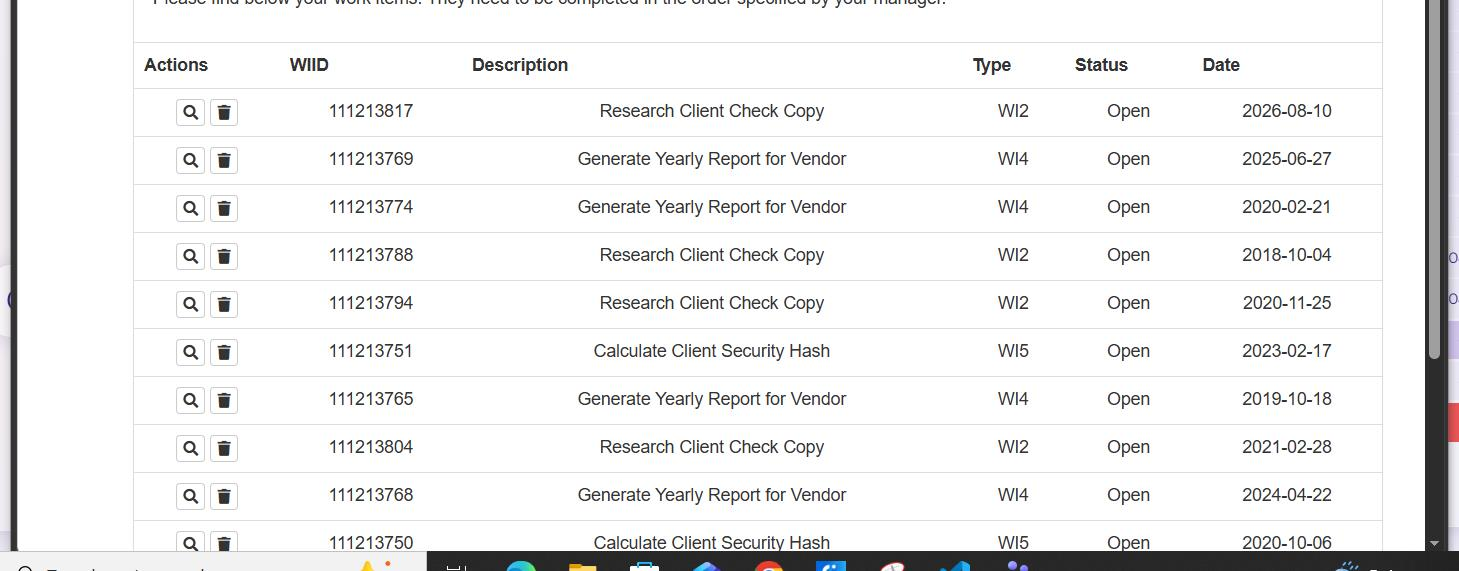
Workflow: Main

Step 1: get-text from the table in window 'ACME System 1 - Work Items' (msedge.exe)
